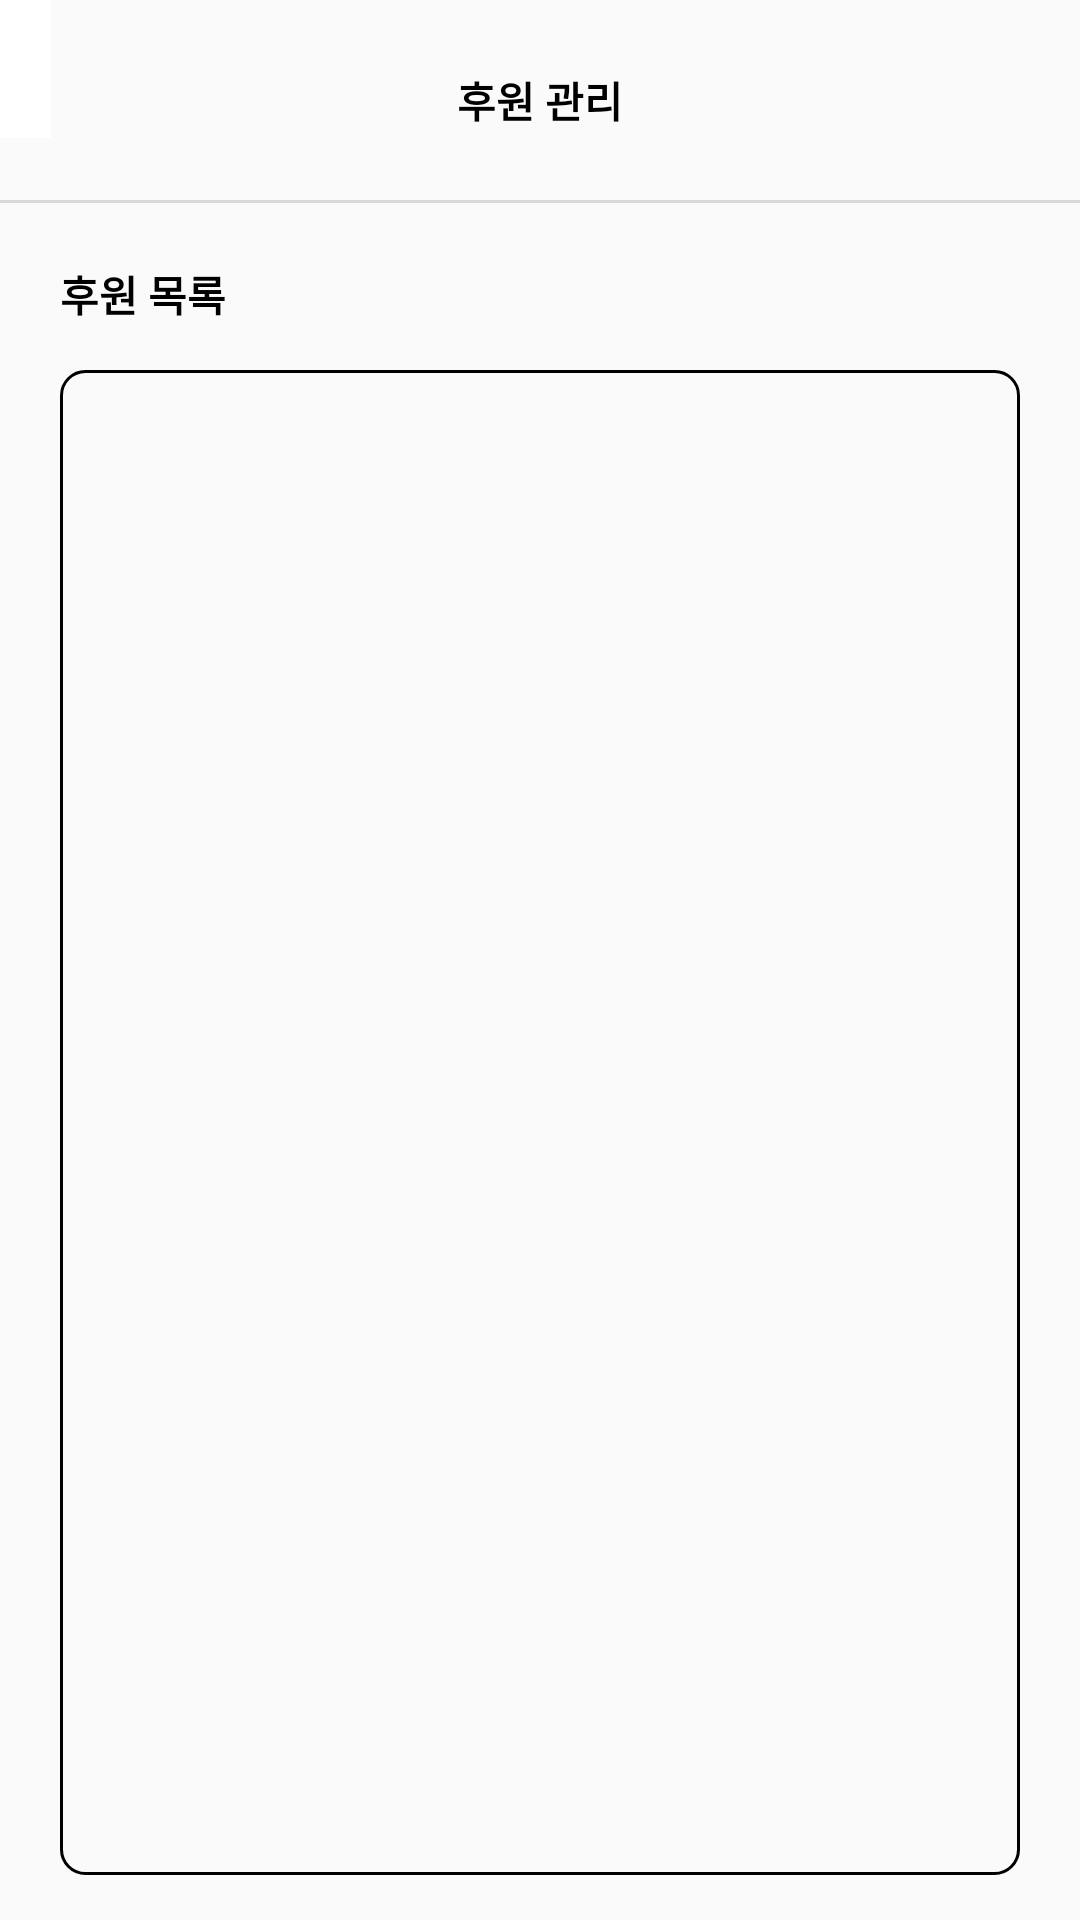

Write the Android layout XML for this screen, with the resource values it uses.
<!-- AndroidManifest.xml: application theme Theme.MyApplication -->
<!-- res/layout/activity_manage_donation.xml -->
<?xml version="1.0" encoding="utf-8"?>
<androidx.constraintlayout.widget.ConstraintLayout xmlns:android="http://schemas.android.com/apk/res/android"
    xmlns:app="http://schemas.android.com/apk/res-auto"
    android:layout_width="match_parent"
    android:layout_height="match_parent">

    <ImageButton
        android:id="@+id/manage_donation_btn_close"
        android:layout_width="wrap_content"
        android:layout_height="wrap_content"
        android:background="@color/white"
        android:contentDescription="@string/next"
        android:paddingVertical="23dp"
        android:paddingStart="17dp"
        android:src="@drawable/back_arrow_black"
        app:layout_constraintStart_toStartOf="parent"
        app:layout_constraintTop_toTopOf="parent" />

    <TextView
        android:id="@+id/manage_donation_txt_title"
        android:layout_width="wrap_content"
        android:layout_height="wrap_content"
        android:layout_marginVertical="23dp"
        android:text="@string/manage_donation"
        android:textColor="@color/black"
        android:textSize="14sp"
        app:layout_constraintEnd_toEndOf="parent"
        app:layout_constraintStart_toStartOf="parent"
        app:layout_constraintTop_toTopOf="parent" />

    <View
        android:id="@+id/manage_donation_view_line"
        android:layout_width="match_parent"
        android:layout_height="1dp"
        android:layout_marginTop="23dp"
        android:background="@color/gray"
        app:layout_constraintTop_toBottomOf="@id/manage_donation_txt_title" />

    <TextView
        android:id="@+id/manage_donation_txt_list"
        android:layout_width="wrap_content"
        android:layout_height="wrap_content"
        android:text="@string/manage_donation_list"
        android:textSize="14sp"
        android:textColor="@color/black"
        app:layout_constraintStart_toStartOf="parent"
        app:layout_constraintTop_toBottomOf="@id/manage_donation_view_line"
        android:layout_marginStart="20dp"
        android:layout_marginTop="20dp"/>

    <androidx.recyclerview.widget.RecyclerView
        android:id="@+id/manage_donation_rv"
        android:layout_width="match_parent"
        android:layout_height="0dp"
        app:layout_constraintTop_toBottomOf="@id/manage_donation_txt_list"
        app:layout_constraintBottom_toBottomOf="parent"
        android:layout_marginHorizontal="20dp"
        android:layout_marginVertical="15dp"
        android:background="@drawable/btn_rectangle"
        android:paddingHorizontal="10dp"
        android:paddingVertical="20dp"/>

</androidx.constraintlayout.widget.ConstraintLayout>
<!-- resources referenced by this layout -->
<resources>
  <color name="black">#FF000000</color>
  <color name="gray">#D9D9D9</color>
  <color name="white">#FFFFFFFF</color>
  <!-- drawable btn_rectangle (drawable) -->
  <?xml version="1.0" encoding="utf-8"?>
  <shape xmlns:android="http://schemas.android.com/apk/res/android"
      android:shape="rectangle">
  
      <corners android:radius="8dp"/>
      <stroke android:color="@color/black"
          android:width="1dp"/>
  
  </shape>
  <string name="manage_donation"><b>후원 관리</b></string>
  <string name="manage_donation_list"><b>후원 목록</b></string>
  <string name="next"><b>다음</b></string>
  <style name="Theme.MyApplication" parent="Theme.AppCompat.Light.NoActionBar">
          
          <item name="colorPrimary">@color/black</item>
          <item name="colorPrimaryVariant">@color/purple_700</item>
          <item name="colorOnPrimary">@color/black</item>
          
          <item name="colorSecondary">@color/teal_200</item>
          <item name="colorSecondaryVariant">@color/teal_700</item>
          <item name="colorOnSecondary">@color/black</item>
          
          <item name="android:statusBarColor">?attr/colorPrimaryVariant</item>
          <item name="windowActionBar">false</item>
          <item name="windowNoTitle">true</item>
          
      </style>
  <color name="purple_700">#FF3700B3</color>
  <color name="teal_200">#FF03DAC5</color>
  <color name="teal_700">#FF018786</color>
</resources>
